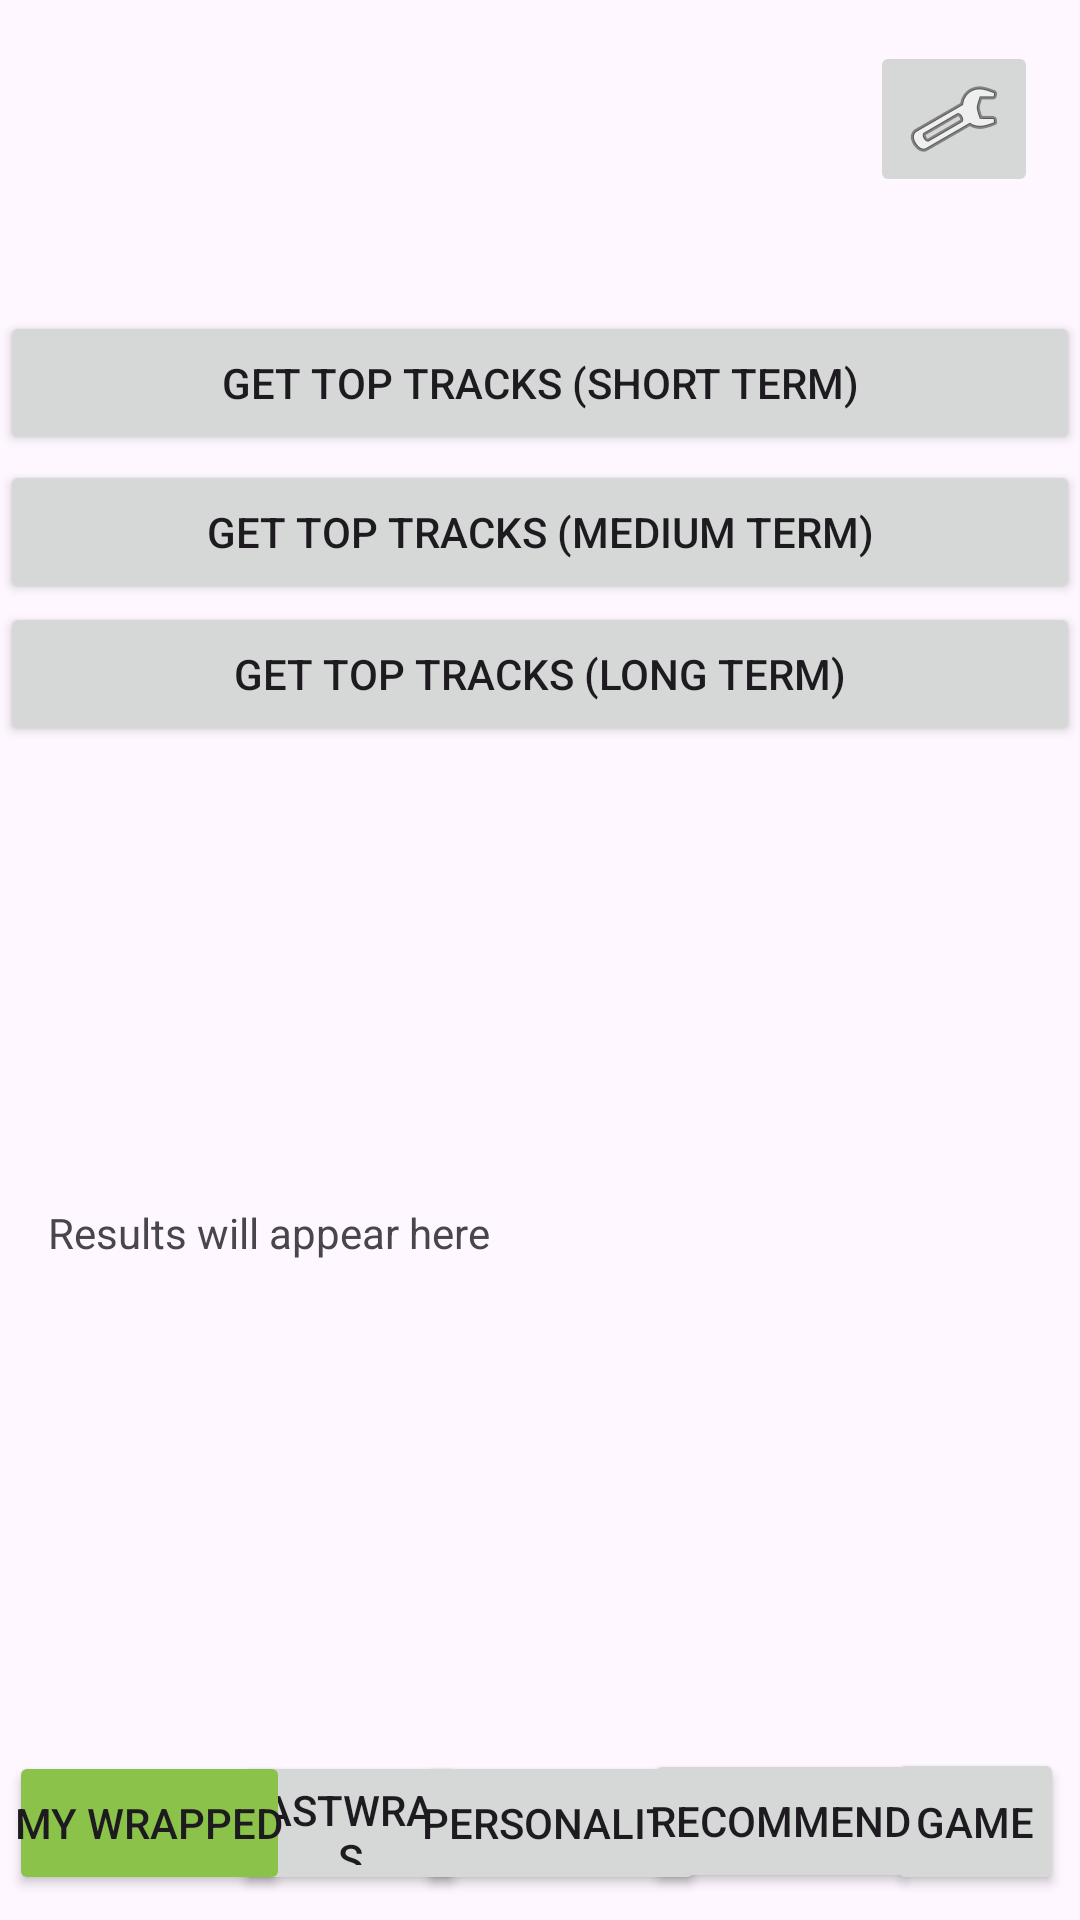

Here is an Android app screen rendered from its layout file. Give the layout XML and the strings, colors and styles it references.
<!-- AndroidManifest.xml: application theme Theme.SpotifyWrappedA1 -->
<!-- res/layout/my_wrapped.xml -->
<?xml version="1.0" encoding="utf-8"?>
<androidx.constraintlayout.widget.ConstraintLayout xmlns:android="http://schemas.android.com/apk/res/android"
    xmlns:app="http://schemas.android.com/apk/res-auto"
    xmlns:tools="http://schemas.android.com/tools"
    android:layout_width="match_parent"
    android:layout_height="match_parent">

    <ImageButton
        android:id="@+id/settingsButton"
        android:layout_width="wrap_content"
        android:layout_height="wrap_content"
        app:layout_constraintBottom_toBottomOf="parent"
        app:layout_constraintEnd_toEndOf="parent"
        app:layout_constraintHorizontal_bias="0.954"
        app:layout_constraintStart_toStartOf="parent"
        app:layout_constraintTop_toTopOf="parent"
        app:layout_constraintVertical_bias="0.023"
        app:srcCompat="@android:drawable/ic_menu_manage" />

    <Button
        android:id="@+id/buttonTopTracksShortTerm"
        android:layout_width="match_parent"
        android:layout_height="wrap_content"
        android:onClick="onGetTopTracksShortTermClicked"
        android:text="Get Top Tracks (Short Term)"
        app:layout_constraintBottom_toBottomOf="parent"
        app:layout_constraintEnd_toEndOf="parent"
        app:layout_constraintHorizontal_bias="0.0"
        app:layout_constraintStart_toStartOf="parent"
        app:layout_constraintTop_toTopOf="parent"
        app:layout_constraintVertical_bias="0.175"
        app:srcCompat="@android:drawable/ic_menu_manage" />

    <Button
        android:id="@+id/buttonTopTracksMediumTerm"
        android:layout_width="match_parent"
        android:layout_height="wrap_content"
        android:onClick="onGetTopTracksMediumTermClicked"
        android:text="Get Top Tracks (Medium Term)"
        app:layout_constraintBottom_toBottomOf="parent"
        app:layout_constraintEnd_toEndOf="parent"
        app:layout_constraintHorizontal_bias="0.0"
        app:layout_constraintStart_toStartOf="parent"
        app:layout_constraintTop_toTopOf="parent"
        app:layout_constraintVertical_bias="0.259"
        app:srcCompat="@android:drawable/ic_menu_manage" />

    <Button
        android:id="@+id/buttonTopTracksLongTerm"
        android:layout_width="match_parent"
        android:layout_height="wrap_content"
        android:onClick="onGetTopTracksLongTermClicked"
        android:text="Get Top Tracks (Long Term)"
        app:layout_constraintBottom_toBottomOf="parent"
        app:layout_constraintEnd_toEndOf="parent"
        app:layout_constraintHorizontal_bias="1.0"
        app:layout_constraintStart_toStartOf="parent"
        app:layout_constraintTop_toTopOf="parent"
        app:layout_constraintVertical_bias="0.339"
        app:srcCompat="@android:drawable/ic_menu_manage" />

    <TextView
        android:id="@+id/textViewResults"
        android:layout_width="match_parent"
        android:layout_height="wrap_content"
        android:padding="16dp"
        android:text="Results will appear here"
        app:layout_constraintBottom_toBottomOf="parent"
        app:layout_constraintEnd_toEndOf="parent"
        app:layout_constraintHorizontal_bias="0.0"
        app:layout_constraintStart_toStartOf="parent"
        app:layout_constraintTop_toTopOf="parent"
        app:layout_constraintVertical_bias="0.654"
        app:srcCompat="@android:drawable/ic_menu_manage" />

    <Button
        android:id="@+id/gameButton"
        android:layout_width="59dp"
        android:layout_height="49dp"
        android:paddingLeft="2dp"
        android:paddingRight="2dp"
        android:text="Game"
        app:cornerRadius="10dp"
        app:layout_constraintBottom_toBottomOf="parent"
        app:layout_constraintEnd_toEndOf="parent"
        app:layout_constraintHorizontal_bias="0.982"
        app:layout_constraintStart_toStartOf="parent"
        app:layout_constraintTop_toTopOf="parent"
        app:layout_constraintVertical_bias="0.986" />

    <Button
        android:id="@+id/pastWrapsButton"
        android:layout_width="78dp"
        android:layout_height="48dp"
        android:paddingLeft="2dp"
        android:paddingRight="2dp"
        android:text="PastWraps"
        app:cornerRadius="10dp"
        app:layout_constraintBottom_toBottomOf="parent"
        app:layout_constraintEnd_toEndOf="parent"
        app:layout_constraintHorizontal_bias="0.276"
        app:layout_constraintStart_toStartOf="parent"
        app:layout_constraintTop_toTopOf="parent"
        app:layout_constraintVertical_bias="0.986" />

    <Button
        android:id="@+id/myWrappedButton"
        android:layout_width="wrap_content"
        android:layout_height="wrap_content"
        android:backgroundTint="#8BC34A"
        android:paddingLeft="2dp"
        android:paddingRight="2dp"
        android:text="My Wrapped"
        app:cornerRadius="10dp"
        app:layout_constraintBottom_toBottomOf="parent"
        app:layout_constraintEnd_toEndOf="@+id/gameButton"
        app:layout_constraintHorizontal_bias="0.012"
        app:layout_constraintStart_toStartOf="parent"
        app:layout_constraintTop_toTopOf="parent"
        app:layout_constraintVertical_bias="0.986" />

    <Button
        android:id="@+id/personalityButton"
        android:layout_width="wrap_content"
        android:layout_height="wrap_content"
        android:paddingLeft="2dp"
        android:paddingRight="2dp"
        android:text="Personality"
        app:cornerRadius="10dp"
        app:layout_constraintBottom_toBottomOf="parent"
        app:layout_constraintEnd_toEndOf="parent"
        app:layout_constraintHorizontal_bias="0.526"
        app:layout_constraintStart_toStartOf="parent"
        app:layout_constraintTop_toTopOf="parent"
        app:layout_constraintVertical_bias="0.986" />

    <Button
        android:id="@+id/recommendButton"
        android:layout_width="wrap_content"
        android:layout_height="wrap_content"
        android:paddingLeft="2dp"
        android:paddingRight="2dp"
        android:text="Recommend"
        app:cornerRadius="10dp"
        app:layout_constraintBottom_toBottomOf="parent"
        app:layout_constraintEnd_toEndOf="parent"
        app:layout_constraintHorizontal_bias="0.798"
        app:layout_constraintStart_toStartOf="parent"
        app:layout_constraintTop_toTopOf="parent"
        app:layout_constraintVertical_bias="0.985" />
</androidx.constraintlayout.widget.ConstraintLayout>
<!-- resources referenced by this layout -->
<resources>
  <style name="Theme.SpotifyWrappedA1" parent="Base.Theme.SpotifyWrappedA1" />
  <style name="Base.Theme.SpotifyWrappedA1" parent="Theme.Material3.DayNight.NoActionBar">
          
          
          <item name="colorPrimary">@color/green</item>
      </style>
</resources>
